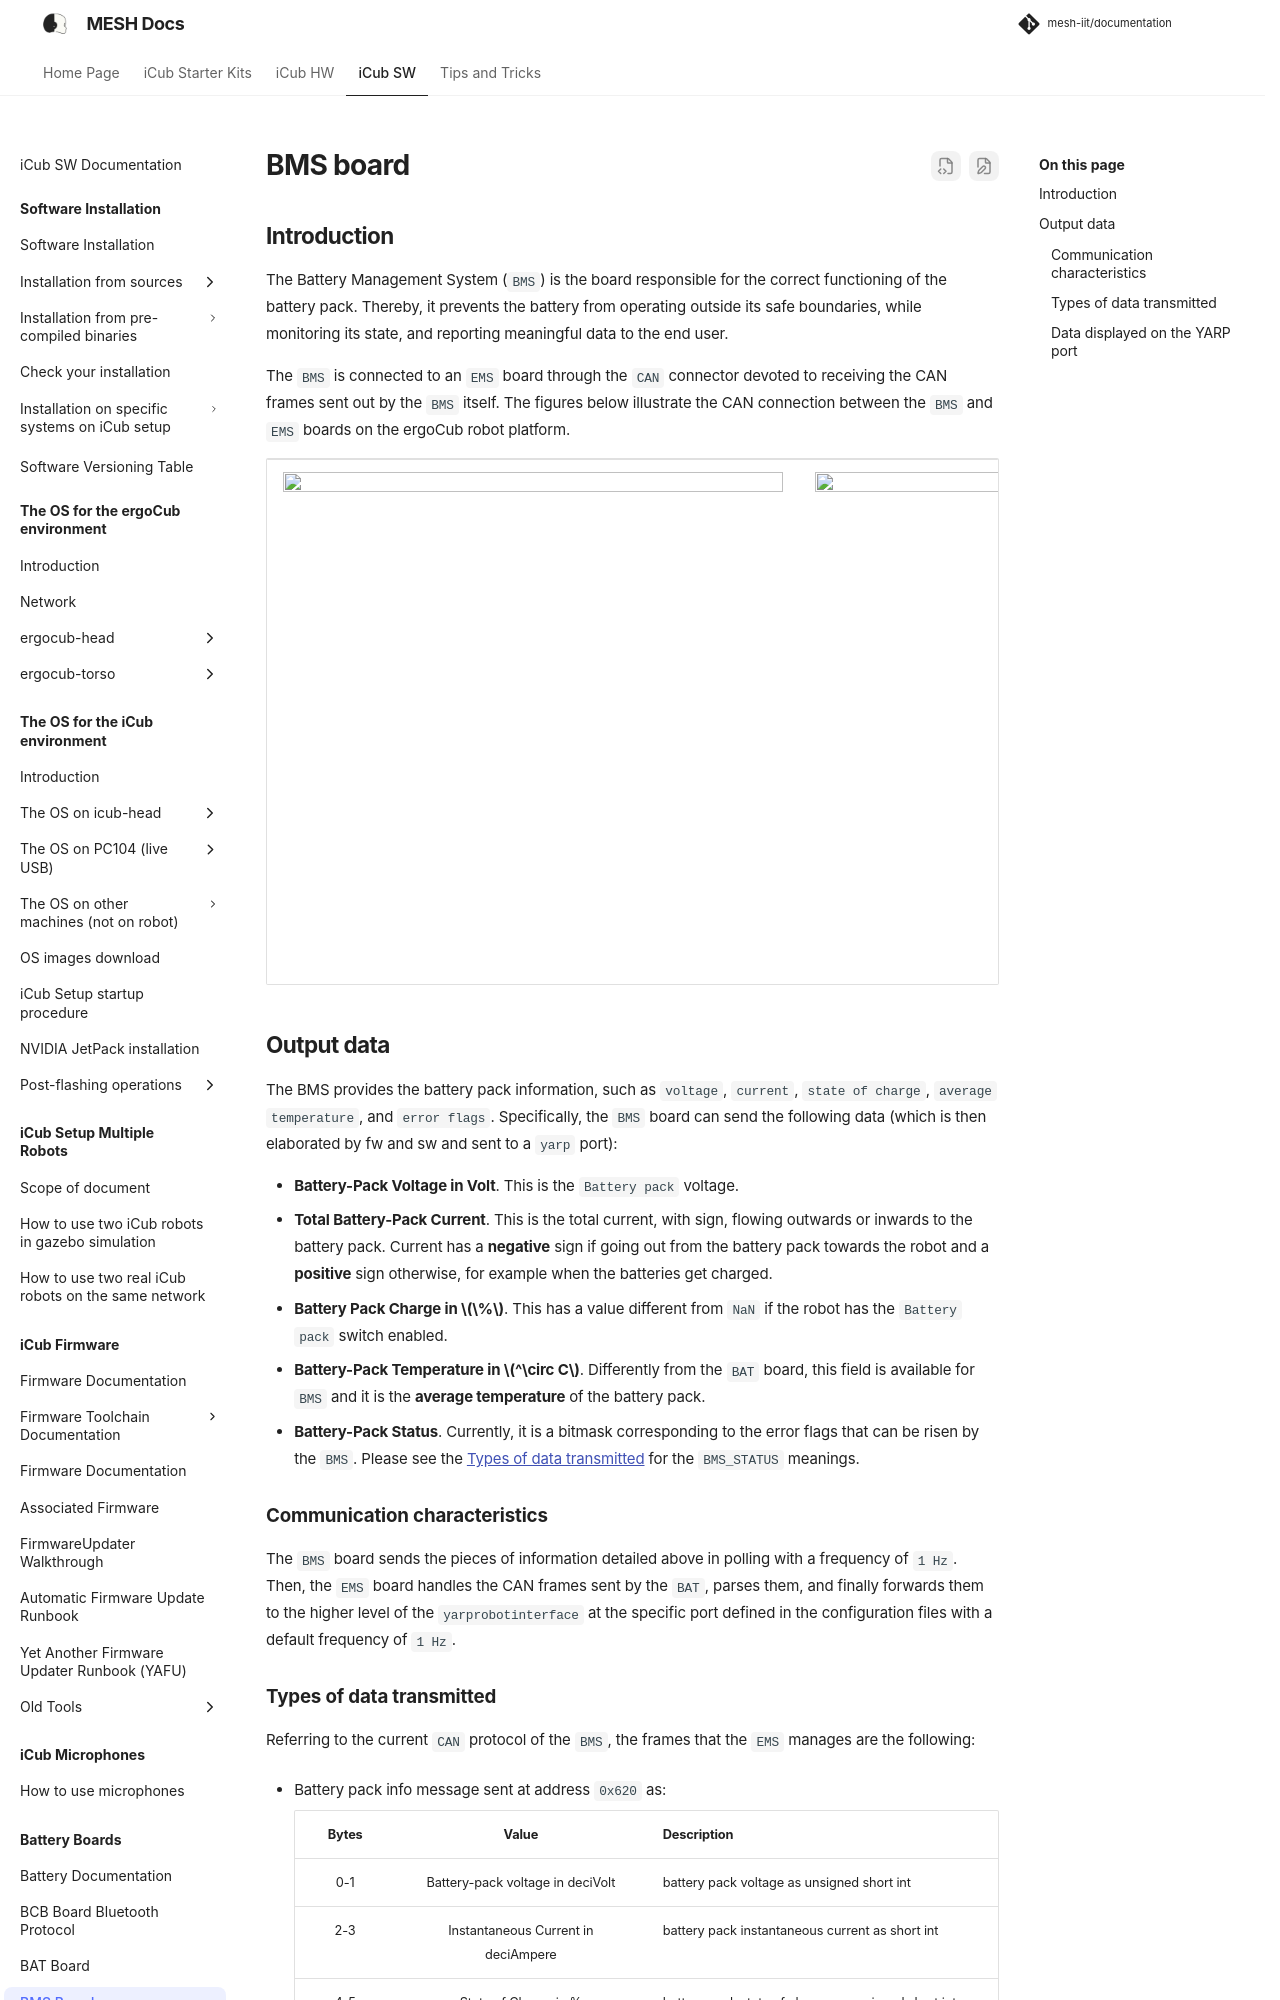

repository: martinaxgloria/documentation · page: battery_boards/bms_board/bms_board/index.html · generator: mkdocs

# BMS board

## Introduction

The Battery Management System (`BMS`) is the board responsible for the correct functioning of the battery pack. Thereby, it prevents the battery from operating outside its safe boundaries, while monitoring its state, and reporting meaningful data to the end user.

The `BMS` is connected to an `EMS` board through the `CAN` connector devoted to receiving the CAN frames sent out by the `BMS` itself. The figures below illustrate the CAN connection between the `BMS` and `EMS` boards on the ergoCub robot platform.

<center>
<table><tr>
<td><img width="500" height="500" src ="../assets/bms-2-ems-ergoCub-connection.png"/></td>
<td><img width="500" height="500" src ="../assets/ems-2-bms-ergoCub-connection.png"/></td>
</tr></table>
</center>

## Output data

The BMS provides the battery pack information, such as `voltage`, `current`, `state of charge`, `average temperature`, and `error flags`. 
Specifically, the `BMS` board can send the following data (which is then elaborated by fw and sw and sent to a `yarp` port):

- **Battery-Pack Voltage in Volt**. This is the `Battery pack` voltage.
- **Total Battery-Pack Current**. This is the total current, with sign, flowing outwards or inwards to the battery pack. Current has a **negative** sign if going out from the battery pack towards the robot and a **positive** sign otherwise, for example when the batteries get charged.
- **Battery Pack Charge in $\%$**. This has a value different from `NaN` if the robot has the `Battery pack` switch enabled.
- **Battery-Pack Temperature in $^\circ C$**. Differently from the `BAT` board, this field is available for `BMS` and it is the **average temperature** of the battery pack.
- **Battery-Pack Status**. Currently, it is a bitmask corresponding to the error flags that can be risen by the `BMS`. Please see the [Types of data transmitted](#types-of-data-transmitted) for the `BMS_STATUS` meanings.

### Communication characteristics

The `BMS` board sends the pieces of information detailed above in polling with a frequency of `1 Hz`. Then, the `EMS` board handles the CAN frames sent by the `BAT`, parses them, and finally forwards them to the higher level of the `yarprobotinterface` at the specific port defined in the configuration files with a default frequency of `1 Hz`.
